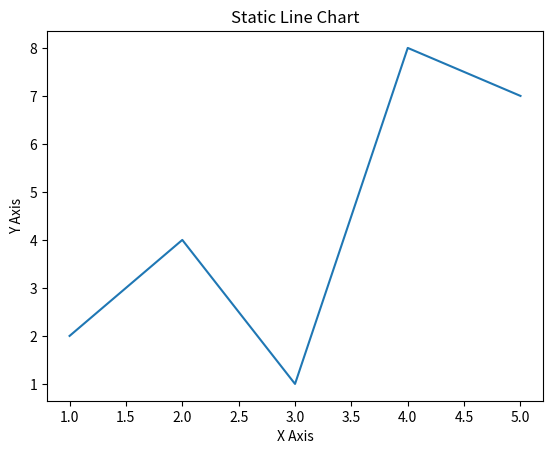

Write Python code to recreate this figure.
import matplotlib.pyplot as plt


x = [1, 2, 3, 4, 5]
y = [2, 4, 1, 8, 7]

plt.plot(x, y)
plt.xlabel("X Axis")
plt.ylabel("Y Axis")
plt.title("Static Line Chart")


plt.show()
